5-way image classification set "data" from GitHub (tanverhassantanver/Automated-Identification-of-Medicinal-Plants-Through-Image-Processing-and-Transfer-Learning); label vocabulary: Aristolochia indica, Centella asiatica, giant calotrope, green chiretta, Terminalia bellirica.

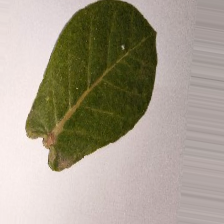
Label: giant calotrope

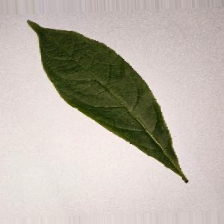
Label: Terminalia bellirica

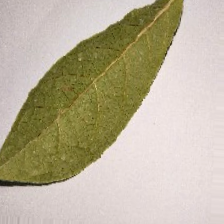
Label: Terminalia bellirica

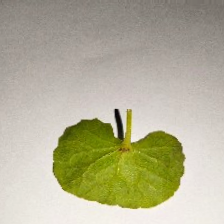
Label: Centella asiatica

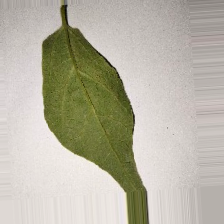
Label: Aristolochia indica

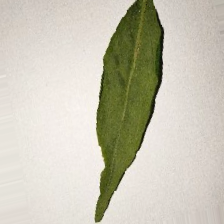
Label: green chiretta
